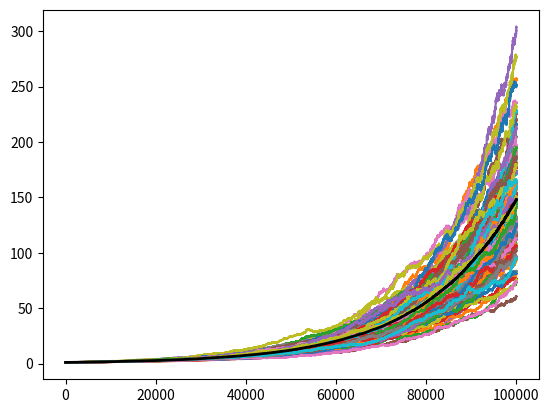

This figure's Python source:
import numpy as np
import matplotlib.pyplot as plt
from numpy.random import default_rng

rng = default_rng()
# p is probability of rise
m = 100
p = 0.5
r = np.array([1.0 + 1.1e-3, 1.0 - 1e-3])
n = 100000

def func(p, r, n):
    P = rng.choice(r, size=n, p=[p, 1 - p], replace=True)
    pos = np.cumprod(P)
    return pos

poses = [func(p, r, n) for i in range(m)]
pos = sum(poses) / m

for i in range(m):
    plt.plot(poses[i])

plt.plot(pos, linewidth=2.0, c='black')
plt.show()
